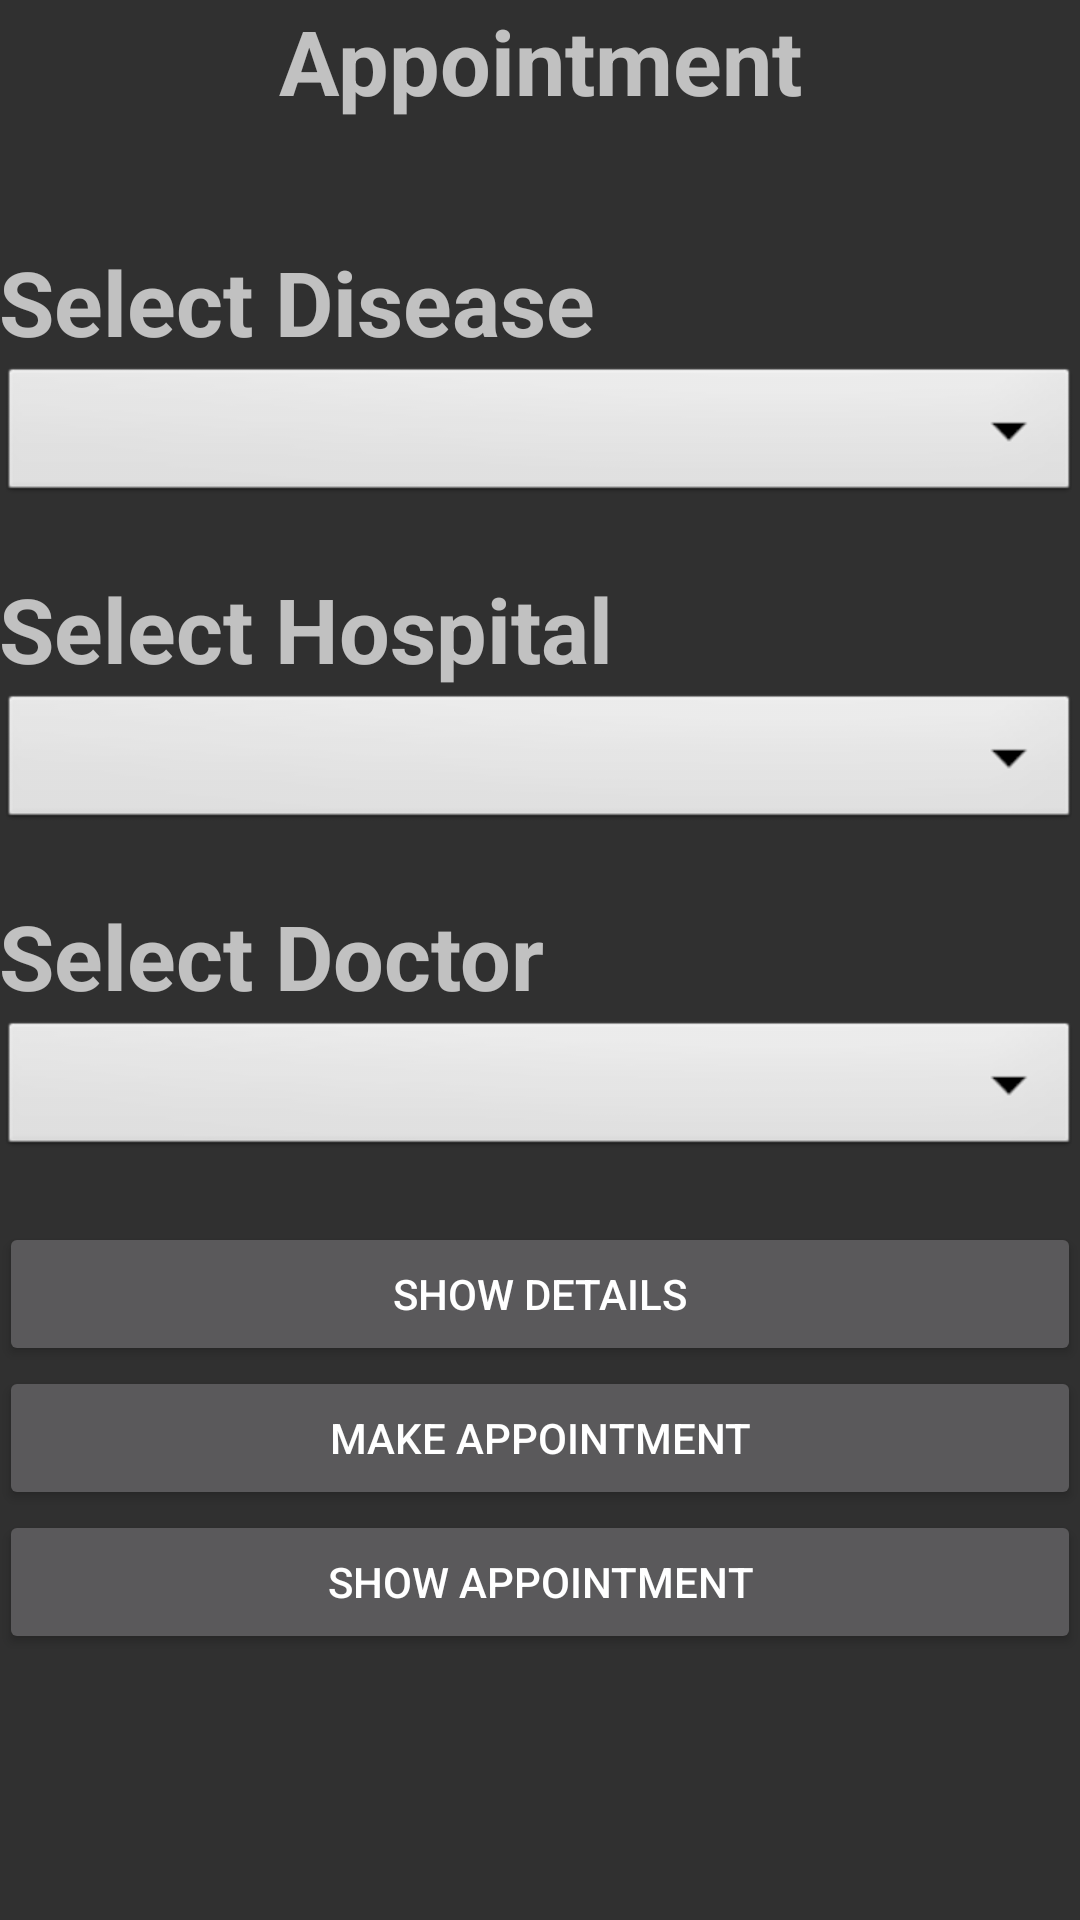

Here is an Android app screen rendered from its layout file. Give the layout XML and the strings, colors and styles it references.
<!-- AndroidManifest.xml: application theme AppTheme -->
<!-- res/layout/activity_setappointment.xml -->
<?xml version="1.0" encoding="utf-8"?>
<RelativeLayout xmlns:android="http://schemas.android.com/apk/res/android"
    xmlns:tools="http://schemas.android.com/tools"
    android:layout_width="match_parent"
    android:layout_height="match_parent"
    android:paddingBottom="@dimen/activity_vertical_margin"
    android:paddingLeft="@dimen/activity_horizontal_margin"
    android:paddingRight="@dimen/activity_horizontal_margin"
    android:paddingTop="@dimen/activity_vertical_margin"
    tools:context="com.example.mrkunalsinghal.myapplication.setappointment">
    <LinearLayout
        android:layout_width="match_parent"
        android:layout_height="wrap_content"
        android:orientation="vertical">
    <TextView
        android:layout_width="match_parent"
        android:layout_height="wrap_content"
        android:textAlignment="center"
        android:textSize="30dp"
        android:textStyle="bold"
        android:text="Appointment"
        android:layout_marginBottom="40dp"
        />

            android:layout_width="match_parent"
            android:layout_height="wrap_content"
            android:orientation="horizontal">

            <TextView
                android:layout_width="match_parent"
                android:layout_height="wrap_content"
                android:textSize="30dp"
                android:textStyle="bold"
                android:text="Select Disease"
                />
            <Spinner
                android:id="@+id/spinner1"
                android:layout_width="match_parent"
                android:layout_height="wrap_content"
                android:background="@android:drawable/btn_dropdown"
                android:spinnerMode="dropdown"
                android:layout_marginBottom="20dp"/>
        <TextView
            android:layout_width="match_parent"
            android:layout_height="wrap_content"
            android:textSize="30dp"
            android:textStyle="bold"
            android:text="Select Hospital"
            />
        <Spinner
            android:id="@+id/spinner2"
            android:layout_width="match_parent"
            android:layout_height="wrap_content"
            android:background="@android:drawable/btn_dropdown"
            android:spinnerMode="dropdown"
            android:layout_marginBottom="20dp"/>
        <TextView
            android:layout_width="match_parent"
            android:layout_height="wrap_content"
            android:textSize="30dp"
            android:textStyle="bold"
            android:text="Select Doctor"
            />
        <Spinner
            android:id="@+id/spinner3"
            android:layout_width="match_parent"
            android:layout_height="wrap_content"
            android:background="@android:drawable/btn_dropdown"
            android:spinnerMode="dropdown"
            android:layout_marginBottom="20dp"/>
        <Button
            android:layout_width="match_parent"
            android:layout_height="wrap_content"
            android:text="show details"
            android:onClick="show_doctor_detail"
            />
        <Button
            android:layout_width="match_parent"
            android:layout_height="wrap_content"
            android:text="make appointment"
            android:onClick="make_appointment"/>
        <Button
            android:layout_width="match_parent"
            android:layout_height="wrap_content"
            android:text="show appointment"
            android:onClick="show_appointment"/>


    </LinearLayout>


</RelativeLayout>
<!-- resources referenced by this layout -->
<resources>
  <style name="AppTheme" parent="AppBaseTheme">
          
      </style>
  <style name="AppBaseTheme" parent="@style/Theme.AppCompat.NoActionBar">
          
      </style>
</resources>
